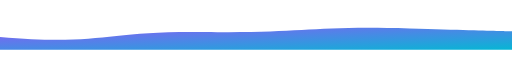
t = 0.00 s
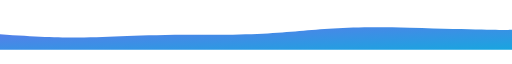
t = 1.67 s
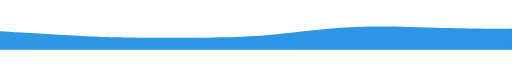
t = 3.33 s
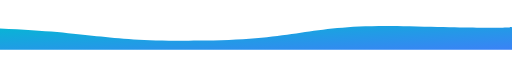
t = 5.00 s
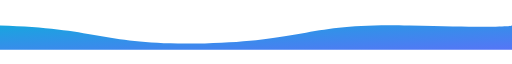
t = 6.67 s
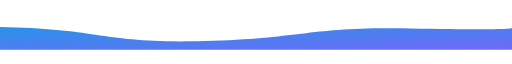
t = 8.33 s

The animated SVG that drew these frames (rendered in a browser with its animation timeline set to each time). Animation: 3 SMIL elements (animate=3); frames cover the first 8.33 s, repeats indefinitely.

<svg width="100%" height="100" viewBox="0 0 1440 100" xmlns="http://www.w3.org/2000/svg">
  <defs>
    <linearGradient id="blobGradient" x1="0%" y1="0%" x2="100%" y2="100%">
      <stop offset="0%" stop-color="#8B5CF6">
        <animate attributeName="stop-color" values="#8B5CF6;#06B6D4;#3B82F6;#8B5CF6" dur="15s" repeatCount="indefinite" />
      </stop>
      <stop offset="100%" stop-color="#06B6D4">
        <animate attributeName="stop-color" values="#06B6D4;#3B82F6;#8B5CF6;#06B6D4" dur="15s" repeatCount="indefinite" />
      </stop>
    </linearGradient>
  </defs>
  
  <path fill="url(#blobGradient)">
    <animate attributeName="d" dur="20s" repeatCount="indefinite"
      values="M0,64 C288,89 288,46 576,50 C864,54 864,32 1152,40 C1440,48 1440,48 1440,48 L1440,100 L0,100 Z;
              M0,32 C288,40 288,89 576,82 C864,75 864,24 1152,32 C1440,40 1440,32 1440,32 L1440,100 L0,100 Z;
              M0,48 C288,43 288,67 576,56 C864,45 864,67 1152,64 C1440,61 1440,61 1440,61 L1440,100 L0,100 Z;
              M0,64 C288,89 288,46 576,50 C864,54 864,32 1152,40 C1440,48 1440,48 1440,48 L1440,100 L0,100 Z"/>
  </path>
</svg> 
